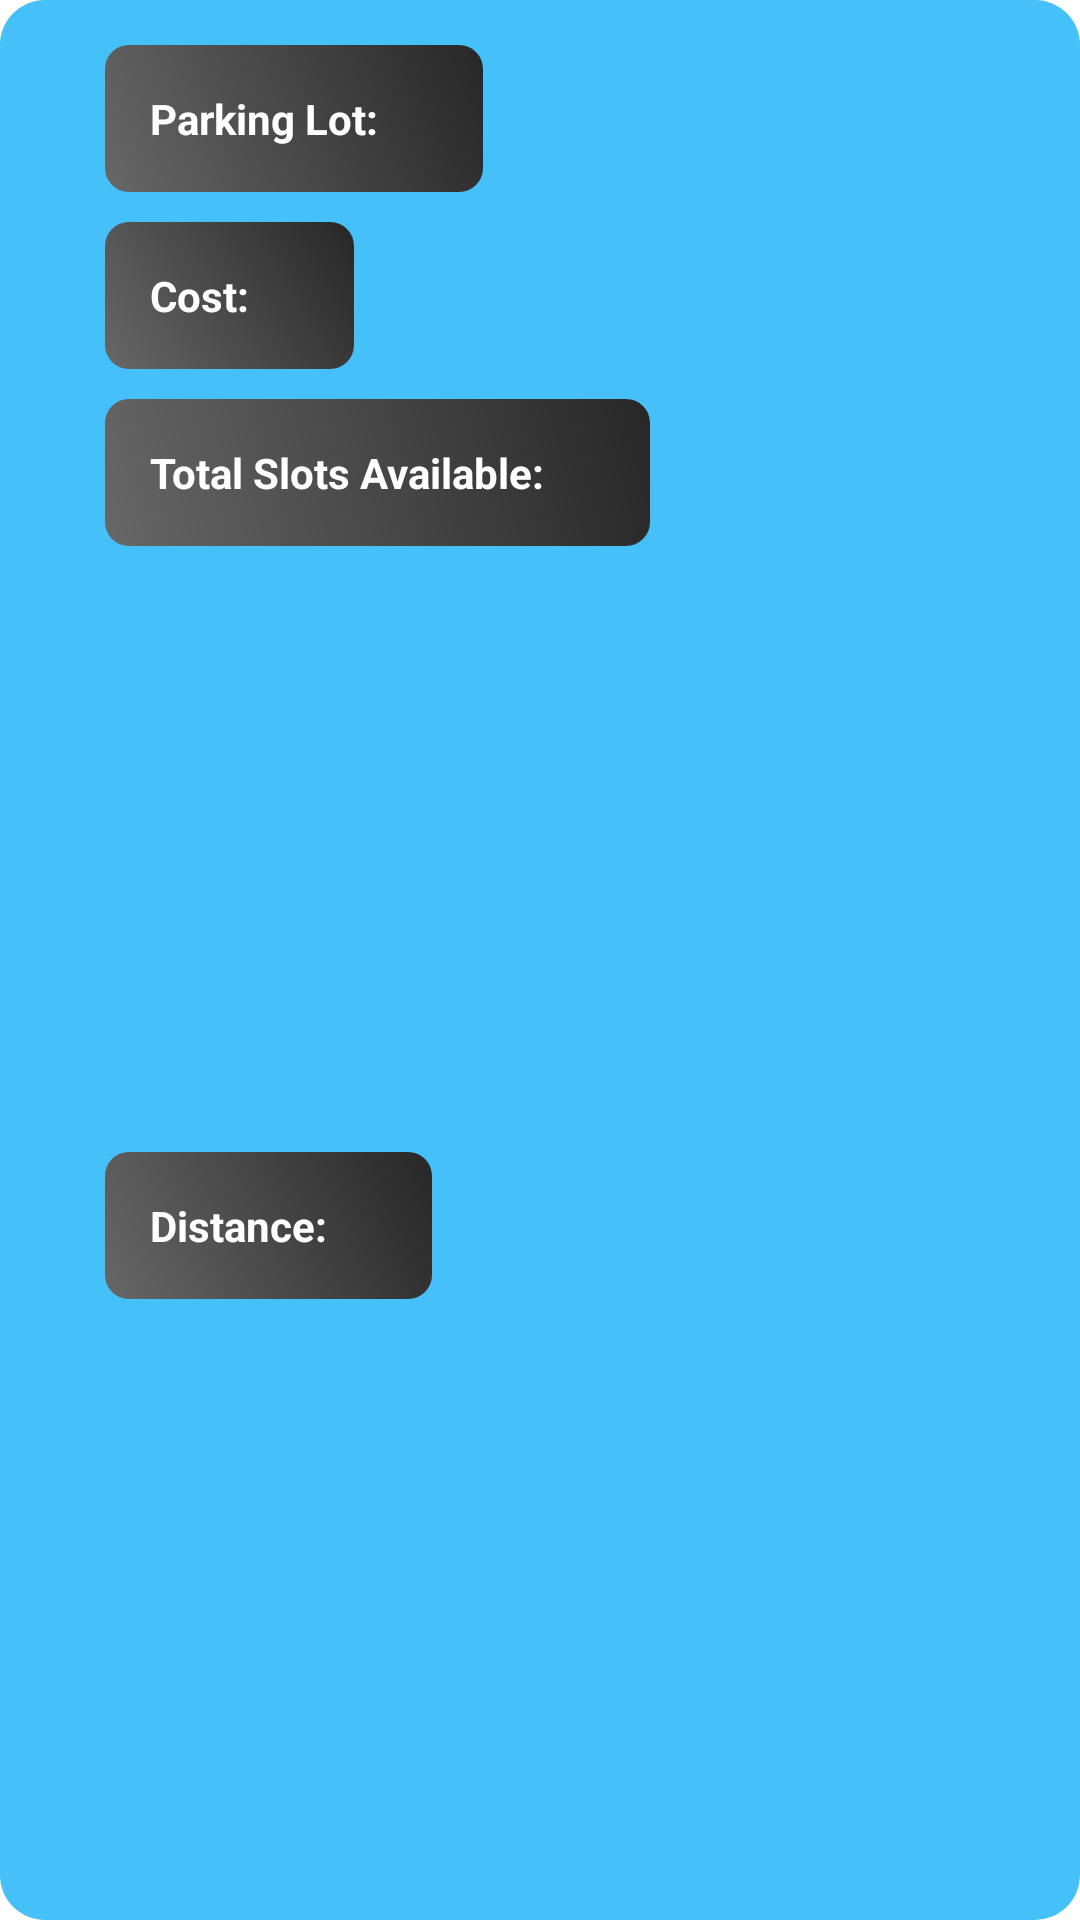

Here is an Android app screen rendered from its layout file. Give the layout XML and the strings, colors and styles it references.
<!-- AndroidManifest.xml: application theme Theme.SmartParking -->
<!-- res/layout/viewrecycle1.xml -->
<?xml version="1.0" encoding="utf-8"?>

<androidx.constraintlayout.widget.ConstraintLayout xmlns:android="http://schemas.android.com/apk/res/android"
    xmlns:app="http://schemas.android.com/apk/res-auto"
    android:layout_width="match_parent"
    android:layout_height="wrap_content"
    android:layout_centerHorizontal="true"
    android:layout_marginLeft="5dp"
    android:layout_marginTop="10dp"
    android:layout_marginRight="5dp"
    android:background="@drawable/recycle">


    <androidx.constraintlayout.widget.ConstraintLayout
        android:id="@+id/constraintLayout14"
        android:layout_width="wrap_content"
        android:layout_height="wrap_content"
        android:layout_marginStart="35dp"
        android:background="@drawable/newrcv"
        android:layout_marginTop="15dp"
        app:layout_constraintStart_toStartOf="parent"
        app:layout_constraintTop_toTopOf="parent">

        <TextView
            android:id="@+id/slotname121"
            android:layout_width="wrap_content"
            android:layout_height="wrap_content"
            android:layout_marginStart="10dp"
            android:layout_marginTop="10dp"
            android:layout_marginBottom="10dp"
            android:padding="5dp"
            android:text="Parking Lot:"
            android:textColor="#FFFFFF"
            android:textStyle="bold"
            app:layout_constraintBottom_toBottomOf="parent"
            app:layout_constraintStart_toStartOf="parent"
            app:layout_constraintTop_toTopOf="parent" />

        <TextView
            android:id="@+id/empty121"
            android:layout_width="wrap_content"
            android:layout_height="wrap_content"
            android:layout_marginStart="10dp"
            android:layout_marginEnd="10dp"
            android:fontFamily="@font/bai_jamjuree_bold"
            android:padding="5dp"
            android:textColor="#FFFFFF"
            android:textSize="18sp"
            android:textStyle="bold"
            app:layout_constraintBottom_toBottomOf="@+id/slotname121"
            app:layout_constraintEnd_toEndOf="parent"
            app:layout_constraintStart_toEndOf="@+id/slotname121"
            app:layout_constraintTop_toTopOf="@+id/slotname121" />

    </androidx.constraintlayout.widget.ConstraintLayout>

    <androidx.constraintlayout.widget.ConstraintLayout
        android:id="@+id/constraintLayout12"
        android:layout_width="wrap_content"
        android:layout_height="wrap_content"
        android:layout_marginStart="35dp"
        android:layout_marginTop="10dp"
        android:background="@drawable/newrcv"
        app:layout_constraintStart_toStartOf="parent"
        app:layout_constraintTop_toBottomOf="@+id/constraintLayout14">

        <TextView
            android:id="@+id/textView6121"
            android:layout_width="wrap_content"
            android:layout_height="wrap_content"
            android:layout_marginStart="10dp"
            android:layout_marginTop="10dp"
            android:layout_marginBottom="10dp"
            android:padding="5dp"
            android:text="Cost:"
            android:textColor="#FFFFFF"
            android:textStyle="bold"
            app:layout_constraintBottom_toBottomOf="parent"
            app:layout_constraintStart_toStartOf="parent"
            app:layout_constraintTop_toTopOf="parent" />

        <TextView
            android:id="@+id/parkcost121"
            android:layout_width="wrap_content"
            android:layout_height="wrap_content"
            android:layout_marginStart="10dp"
            android:layout_marginEnd="10dp"
            android:fontFamily="@font/bai_jamjuree_bold"
            android:padding="5dp"
            android:textColor="#FFFFFF"
            app:layout_constraintBottom_toBottomOf="@+id/textView6121"
            app:layout_constraintEnd_toEndOf="parent"
            app:layout_constraintStart_toEndOf="@+id/textView6121"
            app:layout_constraintTop_toTopOf="@+id/textView6121" />
    </androidx.constraintlayout.widget.ConstraintLayout>

    <androidx.constraintlayout.widget.ConstraintLayout
        android:id="@+id/constraintLayout13"
        android:layout_width="wrap_content"
        android:layout_height="wrap_content"
        android:layout_marginStart="35dp"
        android:background="@drawable/newrcv"
        android:layout_marginTop="10dp"
        app:layout_constraintStart_toStartOf="parent"
        app:layout_constraintTop_toBottomOf="@+id/constraintLayout12">

        <TextView
            android:id="@+id/textView108"
            android:layout_width="wrap_content"
            android:layout_height="wrap_content"
            android:layout_marginStart="10dp"
            android:layout_marginTop="10dp"
            android:layout_marginBottom="10dp"
            android:padding="5dp"
            android:text="Total Slots Available:"
            android:textColor="#FFFFFF"
            android:textStyle="bold"
            app:layout_constraintBottom_toBottomOf="parent"
            app:layout_constraintStart_toStartOf="parent"
            app:layout_constraintTop_toTopOf="parent" />

        <TextView
            android:id="@+id/textView110"
            android:layout_width="wrap_content"
            android:layout_height="wrap_content"
            android:layout_marginStart="10dp"
            android:layout_marginEnd="10dp"
            android:padding="5dp"
            android:textColor="#FFFFFF"
            android:textStyle="bold"
            app:layout_constraintBottom_toBottomOf="@+id/textView108"
            app:layout_constraintEnd_toEndOf="parent"
            app:layout_constraintStart_toEndOf="@+id/textView108"
            app:layout_constraintTop_toTopOf="@+id/textView108" />
    </androidx.constraintlayout.widget.ConstraintLayout>

    <androidx.constraintlayout.widget.ConstraintLayout
        android:layout_width="wrap_content"
        android:layout_height="wrap_content"
        android:layout_marginStart="35dp"
        android:layout_marginTop="10dp"
        android:layout_marginBottom="15dp"
        android:background="@drawable/newrcv"
        app:layout_constraintBottom_toBottomOf="parent"
        app:layout_constraintStart_toStartOf="parent"
        app:layout_constraintTop_toBottomOf="@+id/constraintLayout13">

        <TextView
            android:id="@+id/textView109"
            android:layout_width="wrap_content"
            android:layout_height="wrap_content"
            android:layout_marginStart="10dp"
            android:layout_marginTop="10dp"
            android:layout_marginBottom="10dp"
            android:padding="5dp"
            android:text="Distance:"
            android:textColor="#FFFFFF"
            android:textStyle="bold"
            app:layout_constraintBottom_toBottomOf="parent"
            app:layout_constraintStart_toStartOf="parent"
            app:layout_constraintTop_toTopOf="parent" />


        <TextView
            android:id="@+id/textView111"
            android:layout_width="wrap_content"
            android:layout_height="wrap_content"
            android:layout_marginStart="10dp"
            android:layout_marginEnd="10dp"
            android:padding="5dp"
            android:textColor="#FFFFFF"
            android:textStyle="bold"
            app:layout_constraintBottom_toBottomOf="@+id/textView109"
            app:layout_constraintEnd_toEndOf="parent"
            app:layout_constraintStart_toEndOf="@+id/textView109"
            app:layout_constraintTop_toTopOf="@+id/textView109" />
    </androidx.constraintlayout.widget.ConstraintLayout>

</androidx.constraintlayout.widget.ConstraintLayout>
<!-- resources referenced by this layout -->
<resources>
  <!-- drawable newrcv (drawable) -->
  <?xml version="1.0" encoding="utf-8"?>
  
  <shape xmlns:android="http://schemas.android.com/apk/res/android"
      android:shape="rectangle">
      <corners android:radius="8dp"/>
      <gradient
          android:angle="45"
          android:startColor="#676767"
          android:endColor="#272727" /> 
      <corners android:radius="8dp" /> 
  </shape>
  <!-- drawable recycle (drawable) -->
  <?xml version="1.0" encoding="utf-8"?>
  
  <ripple xmlns:android="http://schemas.android.com/apk/res/android"
      android:color="@color/crecycle">
      <item android:state_enabled="true">
          <shape android:padding="10dp"
              android:shape="rectangle">
              <solid android:color="#45C0F8" />
              <corners  android:bottomLeftRadius="15dp"
                  android:bottomRightRadius="15dp"
                  android:topLeftRadius="15dp"
                  android:topRightRadius="15dp" />
          </shape>
      </item>
  </ripple>
  <style name="Theme.SmartParking" parent="Theme.MaterialComponents.DayNight.NoActionBar">
          
          <item name="colorPrimary">@color/black</item>
          <item name="colorPrimaryVariant">@color/purple_700</item>
          <item name="colorOnPrimary">@color/white</item>
          
          <item name="colorSecondary">@color/cursorlogin</item>
          <item name="colorSecondaryVariant">@color/teal_700</item>
          <item name="colorOnSecondary">@color/black</item>
          
          <item name="android:statusBarColor" tools:targetApi="l">?attr/colorPrimaryVariant</item>
          
      </style>
  <color name="black">#FF000000</color>
  <color name="purple_700">#FF3700B3</color>
  <color name="white">#FFFFFFFF</color>
  <color name="teal_700">#FF018786</color>
</resources>
